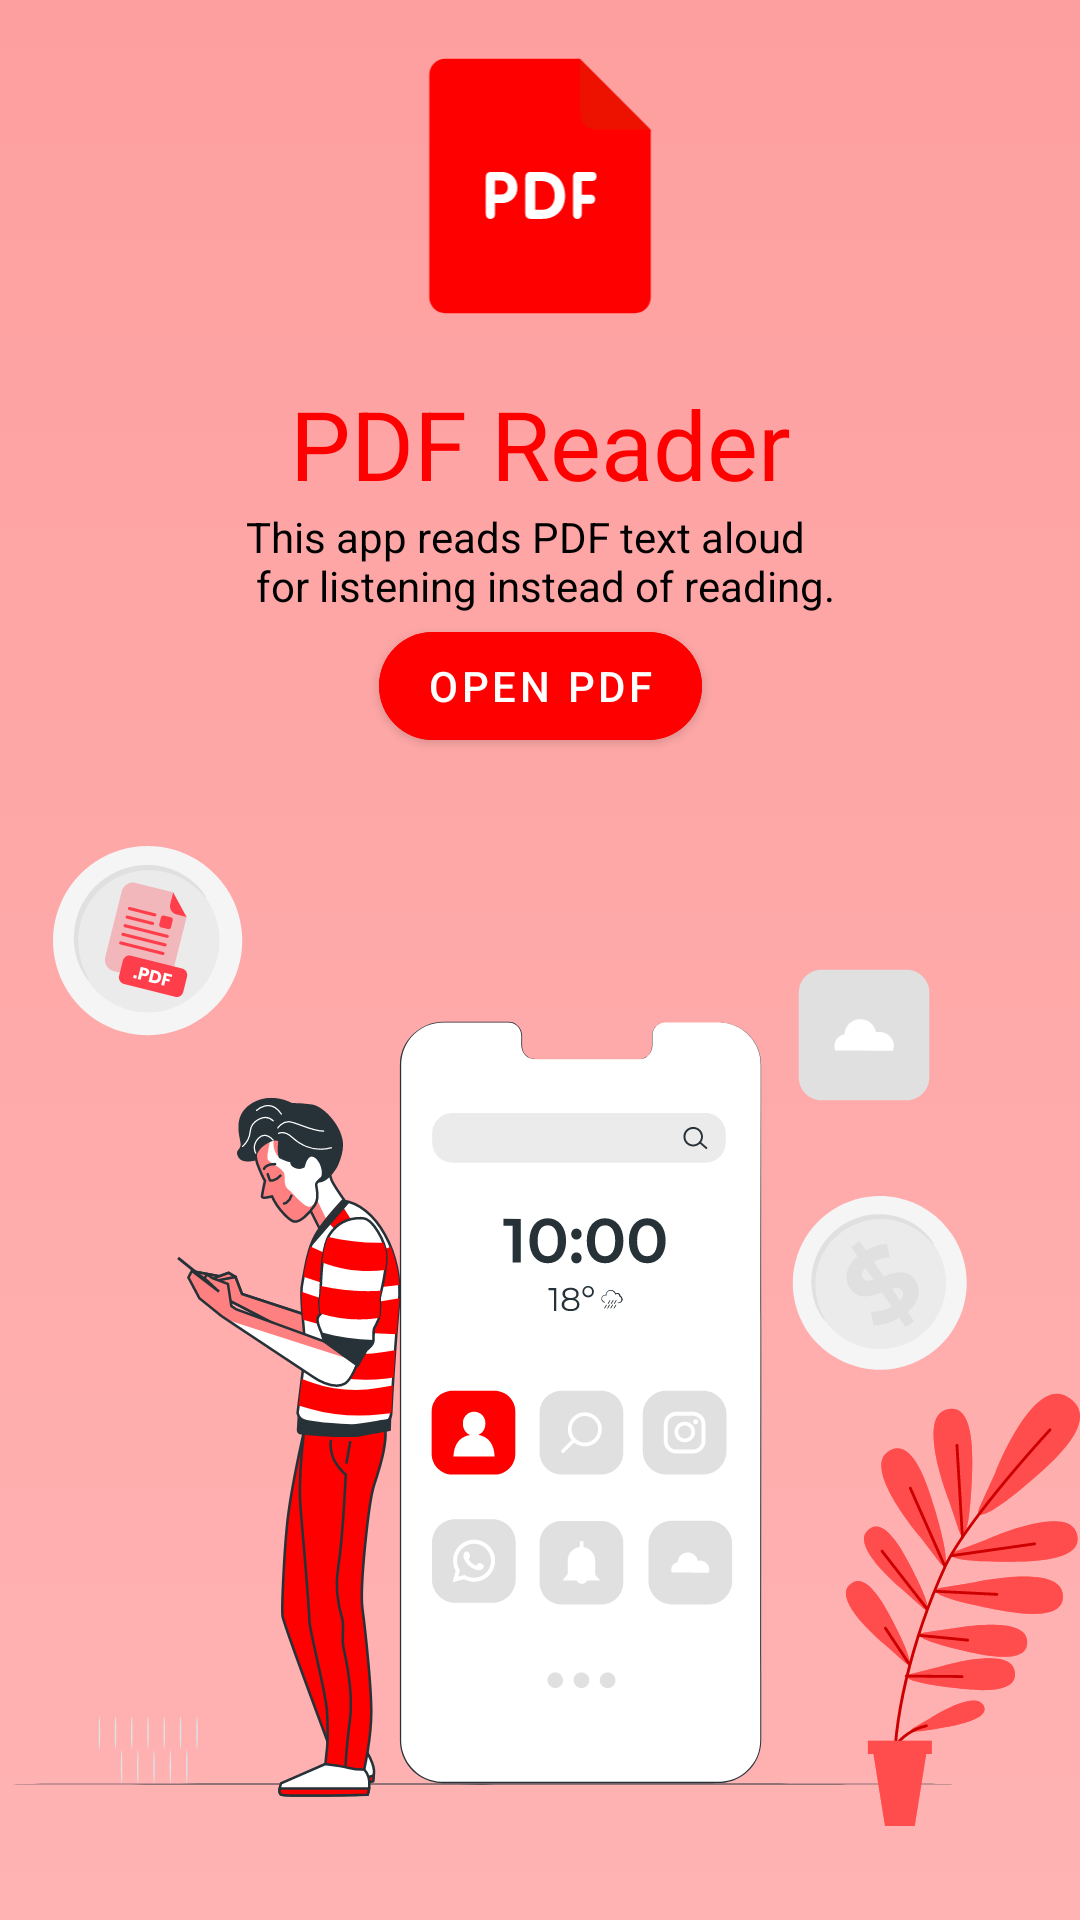

Android layout source for this screen:
<!-- AndroidManifest.xml: application theme Theme.PDFReader -->
<!-- res/layout/activity_main.xml -->
<?xml version="1.0" encoding="utf-8"?>
<RelativeLayout xmlns:android="http://schemas.android.com/apk/res/android"
    xmlns:app="http://schemas.android.com/apk/res-auto"
    xmlns:tools="http://schemas.android.com/tools"
    android:layout_width="match_parent"
    android:layout_height="match_parent"
    android:background="@drawable/gradient"
    tools:context=".MainActivity">

    <androidx.constraintlayout.widget.ConstraintLayout
        android:layout_width="match_parent"
        android:layout_height="match_parent"
        android:layout_above="@+id/ivIllustration"
        >

        <ImageView
            android:id="@+id/ivPdf"
            android:layout_width="wrap_content"
            android:layout_height="wrap_content"
            android:src="@drawable/ic_pdf"
            app:layout_constraintBottom_toTopOf="@+id/tvPdfReader"
            app:layout_constraintEnd_toEndOf="parent"
            app:layout_constraintStart_toStartOf="parent"
            app:layout_constraintTop_toTopOf="parent" />

        <TextView
            android:id="@+id/tvPdfReader"
            android:layout_width="wrap_content"
            android:layout_height="wrap_content"
            android:text="PDF Reader"
            android:textSize="32sp"
            android:textColor="@color/red_500"
            app:layout_constraintBottom_toTopOf="@+id/tvDescription"
            app:layout_constraintEnd_toEndOf="@+id/ivPdf"
            app:layout_constraintStart_toStartOf="@+id/ivPdf"
            app:layout_constraintTop_toBottomOf="@+id/ivPdf" />

        <TextView
            android:id="@+id/tvDescription"
            android:layout_width="wrap_content"
            android:layout_height="wrap_content"
            android:text="@string/description"
            android:textColor="@color/black"
            app:layout_constraintBottom_toTopOf="@+id/btnOpenPdf"
            app:layout_constraintEnd_toEndOf="@+id/tvPdfReader"
            app:layout_constraintStart_toStartOf="@+id/tvPdfReader"
            app:layout_constraintTop_toBottomOf="@+id/tvPdfReader" />

        <com.google.android.material.button.MaterialButton
            android:id="@+id/btnOpenPdf"
            android:layout_width="wrap_content"
            android:layout_height="wrap_content"
            android:text="Open Pdf"
            app:cornerRadius="25dp"
            android:backgroundTint="@color/red_500"
            app:layout_constraintBottom_toBottomOf="parent"
            app:layout_constraintEnd_toEndOf="@+id/tvDescription"
            app:layout_constraintStart_toStartOf="@+id/tvDescription"
            app:layout_constraintTop_toBottomOf="@+id/tvDescription" />

    </androidx.constraintlayout.widget.ConstraintLayout>

    <ImageView
        android:id="@+id/ivIllustration"
        android:layout_width="match_parent"
        android:layout_height="wrap_content"
        android:src="@drawable/illustration"
        android:layout_alignParentBottom="true"
        />

</RelativeLayout>
<!-- resources referenced by this layout -->
<resources>
  <color name="black">#FF000000</color>
  <color name="red_500">#FF0000</color>
  <!-- drawable gradient (drawable) -->
  <?xml version="1.0" encoding="utf-8"?>
  <shape xmlns:android="http://schemas.android.com/apk/res/android">
      <gradient
          android:type="linear"
          android:angle="90"
          android:startColor="#FFB3B3"
          android:endColor="#FE9F9F" />
  </shape>
  <!-- drawable ic_pdf (drawable) -->
  <vector xmlns:android="http://schemas.android.com/apk/res/android"
      android:width="116dp"
      android:height="128dp"
      android:viewportWidth="116"
      android:viewportHeight="128">
    <path
        android:pathData="M26.29,21H71.2L95,44.84V100.71C95,103.64 92.63,106.02 89.71,106.02H26.29C23.37,106.02 21,103.64 21,100.71V26.31C21,23.38 23.37,21 26.29,21Z"
        android:fillColor="@color/red_500"/>
    <path
        android:pathData="M95,44.62H76.65C75.25,44.62 73.91,44.06 72.93,43.08C71.94,42.09 71.38,40.75 71.38,39.36V21L95,44.62Z"
        android:fillColor="#E91600"
        android:fillAlpha="0.81"/>
    <path
        android:pathData="M75.57,61.81C76.46,61.81 76.89,61.05 76.89,60.3C76.89,59.53 76.44,58.79 75.57,58.79H70.53C69.54,58.79 68.99,59.6 68.99,60.5V72.82C68.99,73.92 69.62,74.53 70.47,74.53C71.32,74.53 71.95,73.92 71.95,72.82V69.44H75C75.95,69.44 76.42,68.67 76.42,67.9C76.42,67.15 75.95,66.41 75,66.41H71.95V61.81H75.57ZM58.51,58.79H54.82C53.82,58.79 53.11,59.47 53.11,60.49V72.83C53.11,74.09 54.13,74.49 54.86,74.49H58.74C63.32,74.49 66.35,71.49 66.35,66.86C66.35,61.96 63.5,58.79 58.51,58.79L58.51,58.79ZM58.69,71.44H56.44V61.83H58.47C61.54,61.83 62.88,63.88 62.88,66.71C62.88,69.35 61.56,71.44 58.69,71.44ZM45.16,58.79H41.51C40.47,58.79 39.89,59.47 39.89,60.5V72.82C39.89,73.92 40.55,74.53 41.44,74.53C42.33,74.53 42.99,73.92 42.99,72.82V69.22H45.29C48.12,69.22 50.45,67.23 50.45,64.03C50.45,60.89 48.2,58.79 45.16,58.79ZM45.1,66.33H42.99V61.68H45.1C46.4,61.68 47.23,62.69 47.23,64.01C47.23,65.32 46.4,66.33 45.1,66.33H45.1Z"
        android:fillColor="#ffffff"/>
  </vector>
  <!-- drawable illustration: vector/xml drawable (drawable, 88565 chars, omitted) -->
  <string name="description">This app reads PDF text aloud\n for listening instead of reading.</string>
  <style name="Theme.PDFReader" parent="Theme.MaterialComponents.DayNight.NoActionBar">
          
          <item name="colorPrimary">@color/red_500</item>
          <item name="colorPrimaryVariant">@color/red_700</item>
          <item name="colorOnPrimary">@color/white</item>
          
          <item name="colorSecondary">@color/teal_200</item>
          <item name="colorSecondaryVariant">@color/teal_700</item>
          <item name="colorOnSecondary">@color/black</item>
          
          <item name="android:statusBarColor">?attr/colorPrimaryVariant</item>
          
          <item name="android:navigationBarColor">@color/red_700</item>
      </style>
  <color name="red_700">#DA0000</color>
  <color name="white">#FFFFFFFF</color>
  <color name="teal_200">#FF03DAC5</color>
  <color name="teal_700">#FF018786</color>
</resources>
